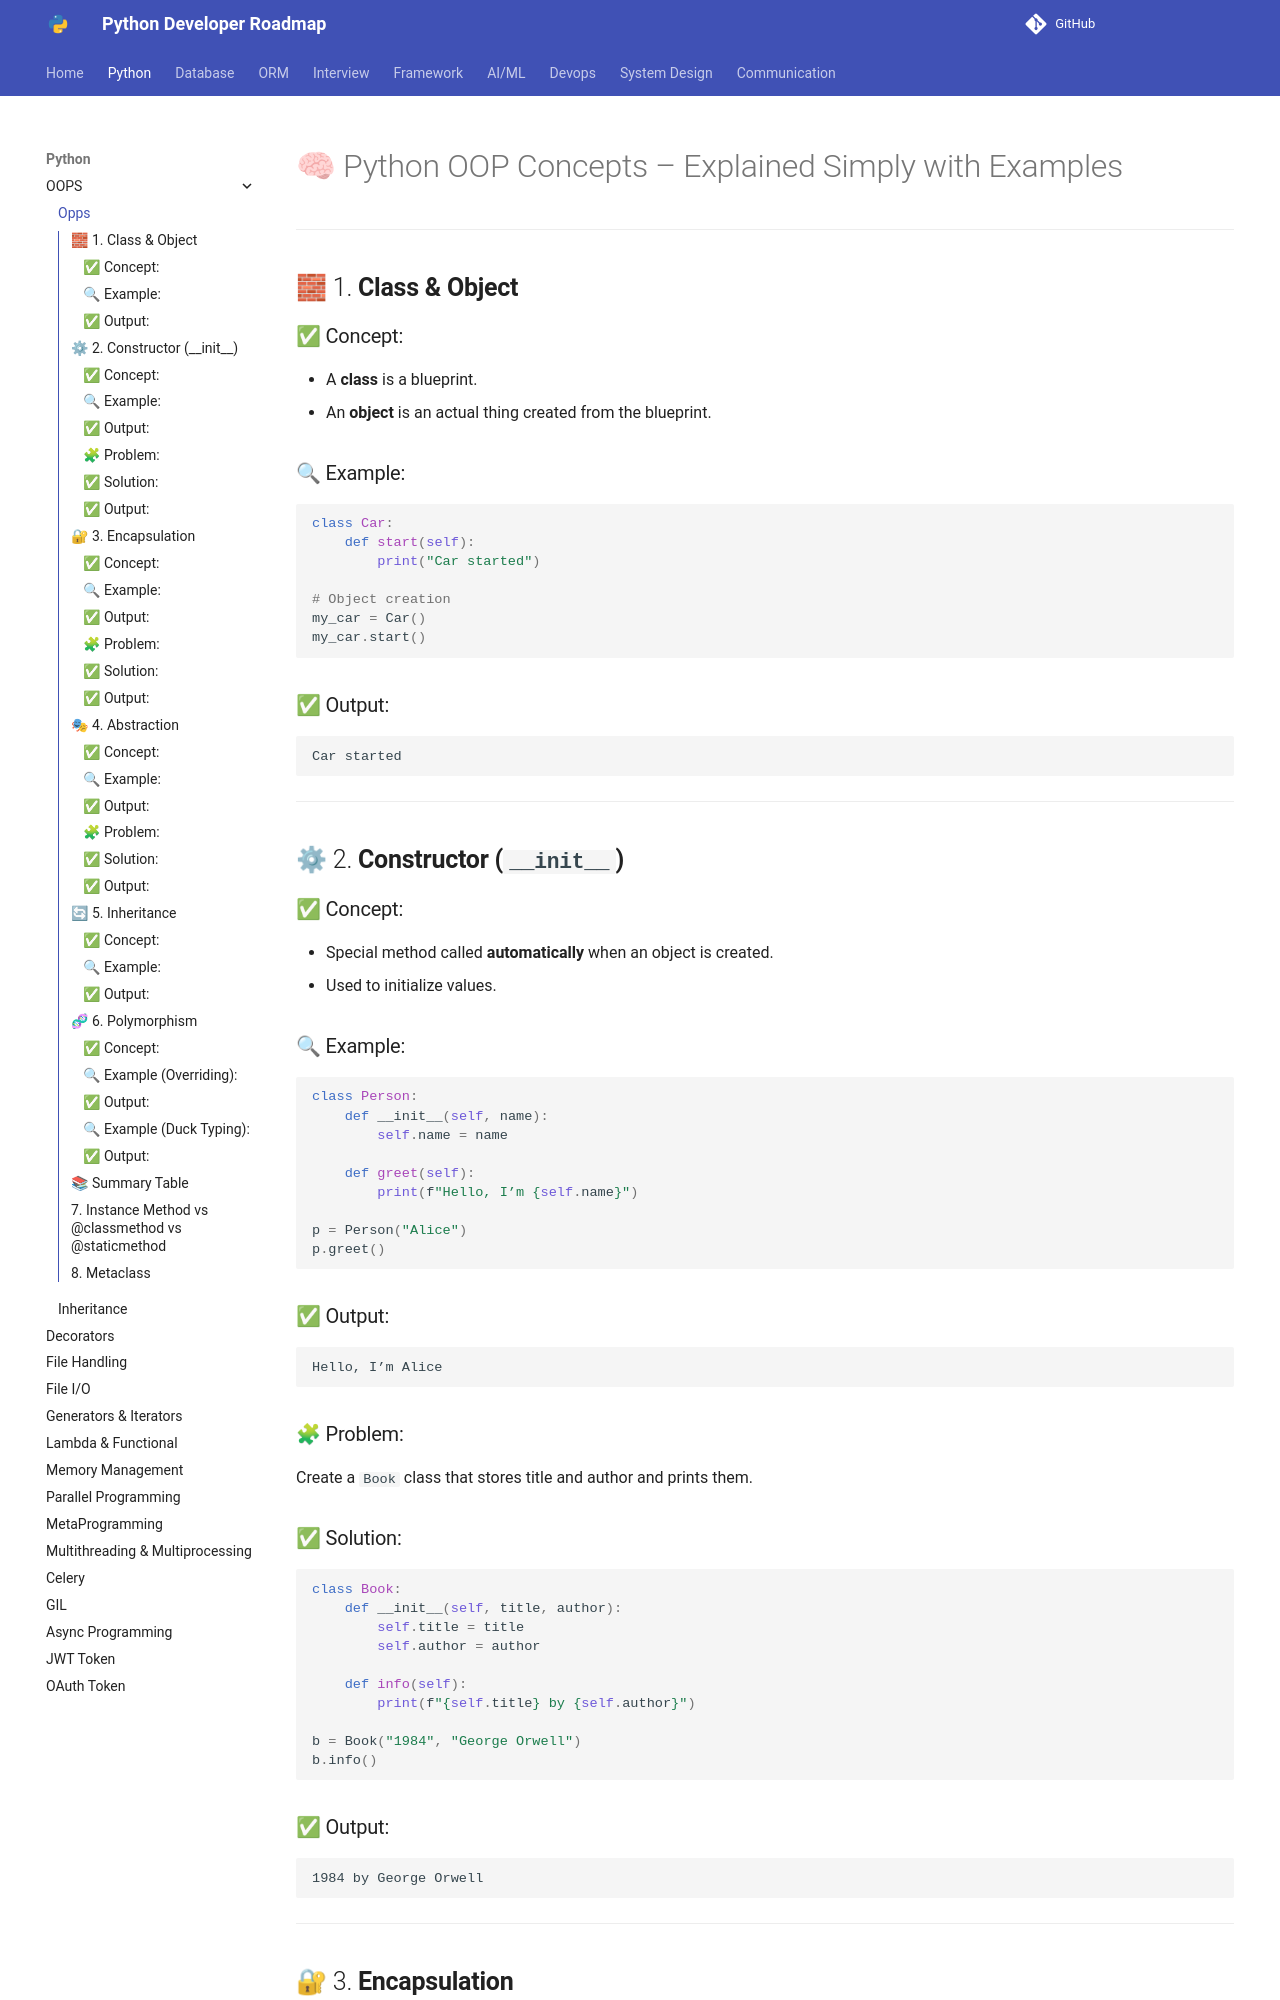

repository: Dhruvish09/developer-roadmap · page: Python/OOPS/Opps.html · generator: mkdocs

# 🧠 Python OOP Concepts – Explained Simply with Examples

---

## 🧱 1. **Class & Object**

### ✅ Concept:

* A **class** is a blueprint.
* An **object** is an actual thing created from the blueprint.

### 🔍 Example:

```python
class Car:
    def start(self):
        print("Car started")

# Object creation
my_car = Car()
my_car.start()
```

### ✅ Output:

```
Car started
```



---

## ⚙ 2. **Constructor (`__init__`)**

### ✅ Concept:

* Special method called **automatically** when an object is created.
* Used to initialize values.

### 🔍 Example:

```python
class Person:
    def __init__(self, name):
        self.name = name

    def greet(self):
        print(f"Hello, I’m {self.name}")

p = Person("Alice")
p.greet()
```

### ✅ Output:

```
Hello, I’m Alice
```

### 🧩 Problem:

Create a `Book` class that stores title and author and prints them.

### ✅ Solution:

```python
class Book:
    def __init__(self, title, author):
        self.title = title
        self.author = author

    def info(self):
        print(f"{self.title} by {self.author}")

b = Book("1984", "George Orwell")
b.info()
```

### ✅ Output:

```
1984 by George Orwell
```

---

## 🔐 3. **Encapsulation**

### ✅ Concept:

* Hiding internal details using **private variables/methods**.
* Achieved using `self.__var` (double underscore).
